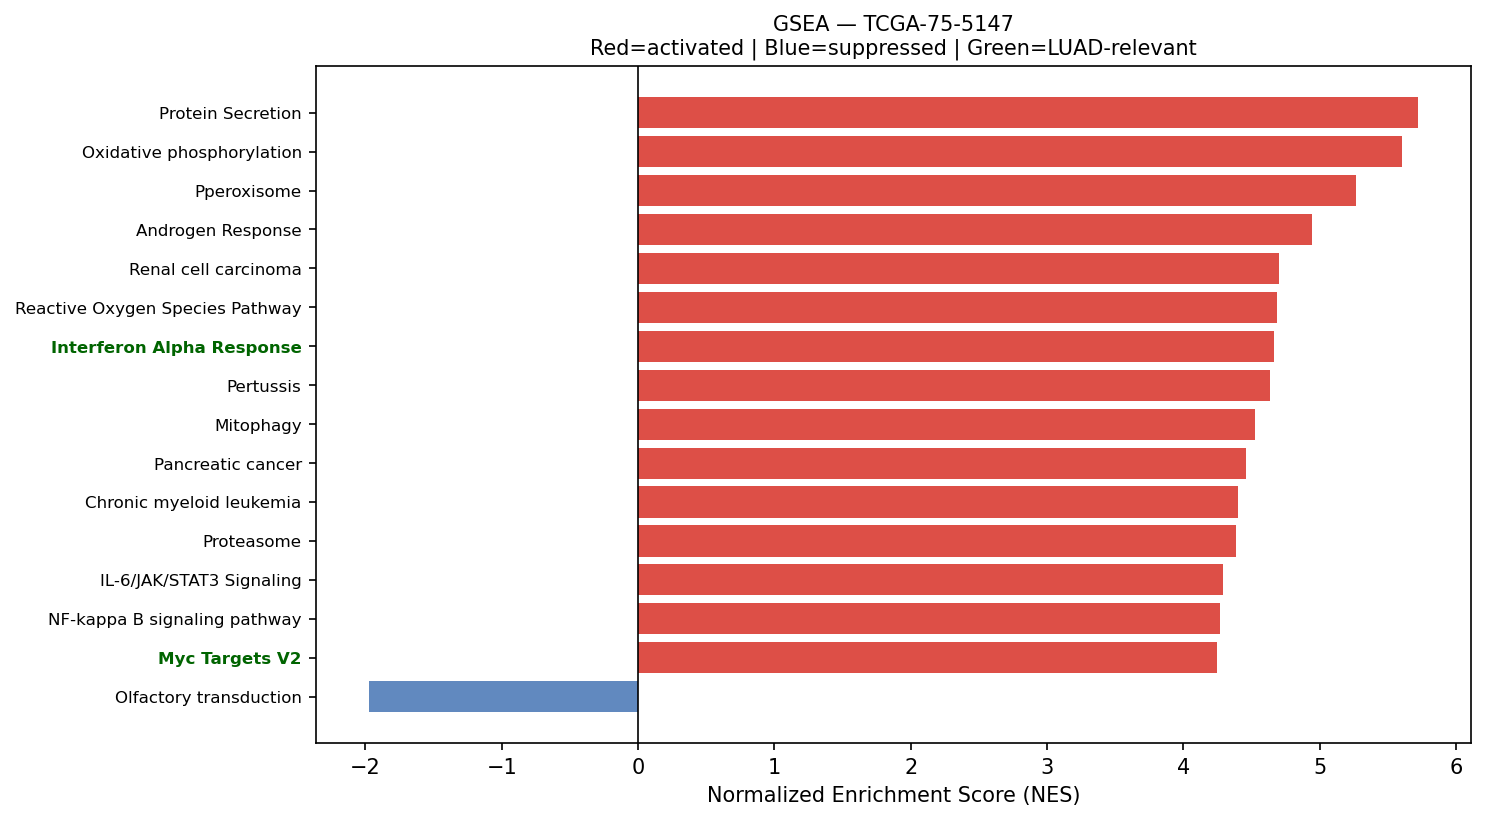

Data behind this chart, as committed beside it:
Name	Term	ES	NES	NOM p-val	FDR q-val	FWER p-val	Tag %	Gene %	Lead_genes	gene_set_db	luad_relevant
prerank	Protein Secretion	0.736	5.722	0.0	0.0	0.0	84/96	20.49%	CD63;ARF1;TSPAN8;KRT18;SOD1;TMED2;PPT1;C…	MSigDB_Hallmark_2020	False
prerank	Oxidative phosphorylation	0.7565	5.602	0.0	0.0	0.0	93/133	10.35%	COX1;COX2;COX3;ND3;ND4;NDUFS5;ND1;ND6;CY…	KEGG_2021_Human	False
prerank	Pperoxisome	0.7172	5.268	0.0	0.0	0.0	78/103	19.52%	PRDX5;CRABP2;CNBP;PRDX1;DHCR24;ALB;SOD1;…	MSigDB_Hallmark_2020	False
prerank	Androgen Response	0.702	4.948	0.0	0.0	0.0	85/100	22.03%	B2M;KRT19;SAT1;MYL12A;DHCR24;KRT8;H1-0;X…	MSigDB_Hallmark_2020	False
prerank	Renal cell carcinoma	0.6749	4.703	0.0	0.0	0.0	58/69	25.08%	ELOB;RAC1;CDKN1A;FH;NRAS;GRB2;JUN;CDC42;…	KEGG_2021_Human	False
prerank	Reactive Oxygen Species Pathway	0.7202	4.691	0.0	0.0	0.0	38/48	18.99%	FTL;TXN;PRDX4;PRDX1;GPX4;SOD1;PRDX6;PDLI…	MSigDB_Hallmark_2020	False
prerank	Interferon Alpha Response	0.8035	4.666	0.0	0.0	0.0	89/97	16.52%	CD74;B2M;IFITM3;HLA-C;LY6E;BST2;LGALS3BP…	MSigDB_Hallmark_2020	True
prerank	Pertussis	0.6658	4.638	0.0	0.0	0.0	52/76	19.09%	CXCL8;C4BPA;C1QC;CALM2;C1QA;LY96;CFL1;C1…	KEGG_2021_Human	False
prerank	Mitophagy	0.7133	4.522	0.0	0.0	0.0	61/68	25.23%	RPS27A;UBB;UBC;UBA52;ATF4;FIS1;SQSTM1;TO…	KEGG_2021_Human	False
prerank	Pancreatic cancer	0.6819	4.458	0.0	0.0	0.0	61/76	22.22%	RAC1;CDKN1A;STAT1;GADD45A;CDK4;RAC2;CDC4…	KEGG_2021_Human	False
prerank	Chronic myeloid leukemia	0.7047	4.402	0.0	0.0	0.0	64/76	22.22%	NFKBIA;CDKN1A;HDAC1;NRAS;GADD45A;CDK4;GR…	KEGG_2021_Human	False
prerank	Proteasome	0.7964	4.387	0.0	0.0	0.0	39/46	13.22%	PSME1;PSMB4;PSMB3;PSMB5;PSMA7;PSMD8;PSMB…	KEGG_2021_Human	False
prerank	IL-6/JAK/STAT3 Signaling	0.6625	4.291	0.0	0.0	0.0	68/87	24.93%	A2M;CD9;CXCL10;CD14;IFNGR2;TNFRSF12A;HAX…	MSigDB_Hallmark_2020	False
prerank	NF-kappa B signaling pathway	0.6468	4.267	0.0	0.0	0.0	83/101	29.11%	CXCL8;LY96;NFKBIA;CCL19;CD14;PLAU;CCL13;…	KEGG_2021_Human	False
prerank	Myc Targets V2	0.7329	4.248	0.0	0.0	0.0	52/57	22.57%	NPM1;CBX3;MRTO4;HSPD1;GNL3;CDK4;UNG;TMEM…	MSigDB_Hallmark_2020	True
prerank	Viral myocarditis	0.7083	4.143	0.0	0.0	0.0	38/57	14.42%	HLA-DRA;HLA-B;ACTG1;ACTB;HLA-A;HLA-DRB1;…	KEGG_2021_Human	False
prerank	Phosphatidylinositol signaling system	0.5442	4.108	0.0	0.0	0.0	75/97	29.56%	CALM2;CALM1;CALM3;IMPA2;CDIPT;PIP4P1;PI4…	KEGG_2021_Human	False
prerank	Non-small cell lung cancer	0.6426	4.095	0.0	0.0	0.0	64/72	31.04%	CDKN1A;NRAS;GADD45A;CDK4;GRB2;EML4;ARAF;…	KEGG_2021_Human	False
prerank	RNA degradation	0.6829	3.97	0.0	0.0	0.0	64/76	24.18%	ENO1;PABPC1;LSM2;BTG2;CNOT8;XRN2;BTG3;LS…	KEGG_2021_Human	False
prerank	PD-L1 expression and PD-1 checkpoint pat…	0.6204	3.87	0.0	0.0	0.0	78/89	29.07%	NFKBIA;IFNGR2;IFNGR1;STAT1;NRAS;JUN;EML4…	KEGG_2021_Human	True
prerank	N-Glycan biosynthesis	0.6804	3.827	0.0	0.0	0.0	36/50	20.05%	DAD1;RPN1;RPN2;DDOST;GANAB;B4GALT1;MGAT4…	KEGG_2021_Human	False
prerank	Adherens junction	0.6748	3.809	0.0	0.0	0.0	62/71	25.78%	ACTG1;ACTB;RHOA;ACTN4;RAC1;CDH1;CTNNB1;P…	KEGG_2021_Human	False
prerank	ErbB signaling pathway	0.5994	3.791	0.0	0.0	0.0	59/85	22.60%	CDKN1A;ERBB3;NRAS;GRB2;JUN;AREG;ARAF;EIF…	KEGG_2021_Human	False
prerank	Amino sugar and nucleotide sugar metabol…	0.7042	3.728	0.0	0.0	0.0	43/48	24.98%	GPI;GFUS;HEXB;CYB5R1;UAP1;PGM1;CYB5R3;UG…	KEGG_2021_Human	False
prerank	PI3K/AKT/mTOR  Signaling	0.6682	3.724	0.0	0.0	0.0	82/105	21.01%	CALR;HSP90B1;PFN1;ARF1;SFN;CFL1;RAC1;ARP…	MSigDB_Hallmark_2020	True
prerank	TGF-beta Signaling	0.7466	3.714	0.0	0.0	0.0	47/54	20.36%	RHOA;IFNGR2;FURIN;HDAC1;CDH1;PPP1CA;JUNB…	MSigDB_Hallmark_2020	True
prerank	Vibrio cholerae infection	0.6457	3.711	0.0	0.0	0.0	29/50	13.20%	ACTG1;ACTB;ATP6V0E1;ARF1;PDIA4;ATP6V0B;A…	KEGG_2021_Human	False
prerank	Rheumatoid arthritis	0.6338	3.695	0.0	0.0	0.0	60/89	21.28%	HLA-DRA;HLA-DRB1;ATP6V0E1;HLA-DRB5;CXCL8…	KEGG_2021_Human	False
prerank	Glycolysis / Gluconeogenesis	0.5527	3.677	0.0	0.0	0.0	41/67	18.68%	GAPDH;ENO1;TPI1;LDHA;PGK1;PKM;ADH5;AKR1A…	KEGG_2021_Human	False
prerank	Bladder cancer	0.7426	3.668	0.0	0.0	0.0	35/41	20.49%	CXCL8;CDKN1A;MMP2;CDH1;NRAS;MMP1;CDK4;AR…	KEGG_2021_Human	False
prerank	Endometrial cancer	0.6466	3.66	0.0	0.0	0.0	51/58	27.90%	CDKN1A;CDH1;CTNNB1;NRAS;GADD45A;GRB2;CTN…	KEGG_2021_Human	False
prerank	SNARE interactions in vesicular transpor…	0.7332	3.643	0.0	0.0	0.0	31/33	25.07%	VAMP8;VAMP5;VAMP3;STX5;VAMP7;BET1L;YKT6;…	KEGG_2021_Human	False
prerank	Cholesterol Homeostasis	0.7414	3.631	0.0	0.0	0.0	58/74	17.10%	ACTG1;S100A11;LGALS3;ANXA5;CD9;MAL2;TNFR…	MSigDB_Hallmark_2020	False
prerank	Allograft rejection	0.7267	3.62	0.0	0.0	0.0	17/35	6.12%	HLA-DRA;HLA-B;HLA-A;HLA-DRB1;HLA-C;HLA-E…	KEGG_2021_Human	False
prerank	Thyroid cancer	0.7037	3.618	0.0	0.0	0.0	28/37	20.32%	CDKN1A;NCOA4;CDH1;CTNNB1;TPM3;NRAS;GADD4…	KEGG_2021_Human	False
prerank	Protein export	0.8296	3.608	0.0	0.0	0.0	19/23	10.43%	HSPA5;SRP14;SRP9;SEC61B;SEC61A1;SRPRA;SE…	KEGG_2021_Human	False
prerank	Hepatitis C	0.4909	3.602	0.0	0.0	0.0	103/156	22.43%	YWHAZ;YWHAE;YWHAQ;CLDN4;CD81;NFKBIA;CLDN…	KEGG_2021_Human	False
prerank	Legionellosis	0.6915	3.588	0.0	0.0	0.0	40/57	16.39%	EEF1A1;HSPA8;ARF1;CXCL8;NFKBIA;RAB1A;CD1…	KEGG_2021_Human	False
prerank	Inositol phosphate metabolism	0.642	3.584	0.0	0.0	0.0	63/73	29.12%	TPI1;IMPA2;CDIPT;PI4K2B;PI4KB;PIP4K2C;IN…	KEGG_2021_Human	False
prerank	Sphingolipid signaling pathway	0.6302	3.562	0.0	0.0	0.0	105/119	31.40%	CTSD;RHOA;RAC1;FCER1G;GNAI2;NRAS;DEGS1;T…	KEGG_2021_Human	False
prerank	Fructose and mannose metabolism	0.6845	3.522	0.0	0.0	0.0	30/33	30.33%	TPI1;GFUS;PFKL;FBP1;AKR1B1;PFKFB3;ALDOC;…	KEGG_2021_Human	False
prerank	Pyruvate metabolism	0.5995	3.511	0.0	0.0	0.0	35/47	24.35%	LDHA;PKM;GLO1;ADH5;AKR1A1;MDH2;FH;MDH1;A…	KEGG_2021_Human	False
prerank	Fanconi anemia pathway	0.49	3.506	0.0	0.0	0.0	46/54	33.07%	RPA2;CENPX;UBE2T;USP1;RPA1;RPA3;HES1;RMI…	KEGG_2021_Human	False
prerank	Notch Signaling	0.676	3.5	0.0	0.0	0.0	27/32	24.75%	APH1A;PSENEN;RBX1;LFNG;CUL1;HES1;FBXW11;…	MSigDB_Hallmark_2020	True
prerank	Valine, leucine and isoleucine degradati…	0.7025	3.486	0.0	0.0	0.0	40/48	23.50%	HSD17B10;ECHS1;HADHA;ALDH9A1;HADHB;ACADM…	KEGG_2021_Human	False
prerank	Base excision repair	0.7091	3.485	0.0	0.0	0.0	29/33	24.27%	APEX1;PCNA;POLE3;POLE4;POLD2;UNG;HMGB1;F…	KEGG_2021_Human	False
prerank	Type I diabetes mellitus	0.6418	3.469	0.0	0.0	0.0	18/41	6.12%	HLA-DRA;HLA-B;HLA-A;HLA-DRB1;HLA-C;HLA-E…	KEGG_2021_Human	False
prerank	Peroxisome	0.6902	3.468	0.0	0.0	0.0	65/81	23.40%	PRDX5;PRDX1;SOD1;IDH2;ECH1;ACSL5;IDH1;PM…	KEGG_2021_Human	False
prerank	Citrate cycle (TCA cycle)	0.7185	3.462	0.0	0.0	0.0	21/30	9.49%	IDH2;MDH2;SDHC;SDHB;FH;IDH3B;MDH1;IDH1;S…	KEGG_2021_Human	False
prerank	Ferroptosis	0.6975	3.452	0.0	0.0	0.0	32/41	18.22%	FTL;SAT1;GPX4;CP;VDAC3;SLC40A1;NCOA4;ACS…	KEGG_2021_Human	False
prerank	Intestinal immune network for IgA produc…	0.6082	3.45	0.0	0.0	0.0	24/45	18.33%	HLA-DRA;HLA-DRB1;PIGR;HLA-DRB5;HLA-DPA1;…	KEGG_2021_Human	True
prerank	Antigen processing and presentation	0.676	3.449	0.0	0.0	0.0	41/70	8.48%	HLA-DRA;CD74;B2M;HLA-B;HLA-A;HLA-DRB1;HL…	KEGG_2021_Human	False
prerank	Basal cell carcinoma	0.5463	3.447	0.0	0.0	0.0	44/63	32.09%	CDKN1A;CTNNB1;GADD45A;FZD6;BAK1;BAX;DVL3…	KEGG_2021_Human	False
prerank	ECM-receptor interaction	0.5377	3.432	0.0	0.0	0.0	59/88	27.92%	SPP1;SDC4;SDC1;LAMC2;FN1;LAMB3;COL1A1;CO…	KEGG_2021_Human	False
prerank	Biosynthesis of unsaturated fatty acids	0.7293	3.427	0.0	0.0	0.0	23/27	23.08%	SCD;ELOVL1;ELOVL5;HACD3;FADS2;SCP2;TECR;…	KEGG_2021_Human	False
prerank	VEGF signaling pathway	0.5837	3.415	0.0	0.0	0.0	46/59	28.61%	HSPB1;RAC1;MAPKAPK2;NRAS;RAC2;CDC42;MAPK…	KEGG_2021_Human	False
prerank	Lysine degradation	0.6187	3.406	0.0	0.0	0.0	54/63	28.68%	ECHS1;HADHA;ALDH9A1;PLOD1;DLST;ALDH1B1;C…	KEGG_2021_Human	False
prerank	DNA replication	0.6873	3.363	0.0	0.0	0.0	31/36	24.27%	PCNA;RPA2;POLE3;MCM3;POLE4;MCM7;RFC2;POL…	KEGG_2021_Human	False
prerank	Angiogenesis	0.6781	3.358	0.0	0.0	0.0	25/36	20.22%	SPP1;TIMP1;LUM;COL3A1;S100A4;APP;POSTN;I…	MSigDB_Hallmark_2020	True
prerank	Wnt-beta Catenin Signaling	0.6048	3.357	0.0	0.0	0.0	34/42	30.88%	NCSTN;CTNNB1;CUL1;MAML1;PPARD;KAT2A;TP53…	MSigDB_Hallmark_2020	True
... 124 more rows
